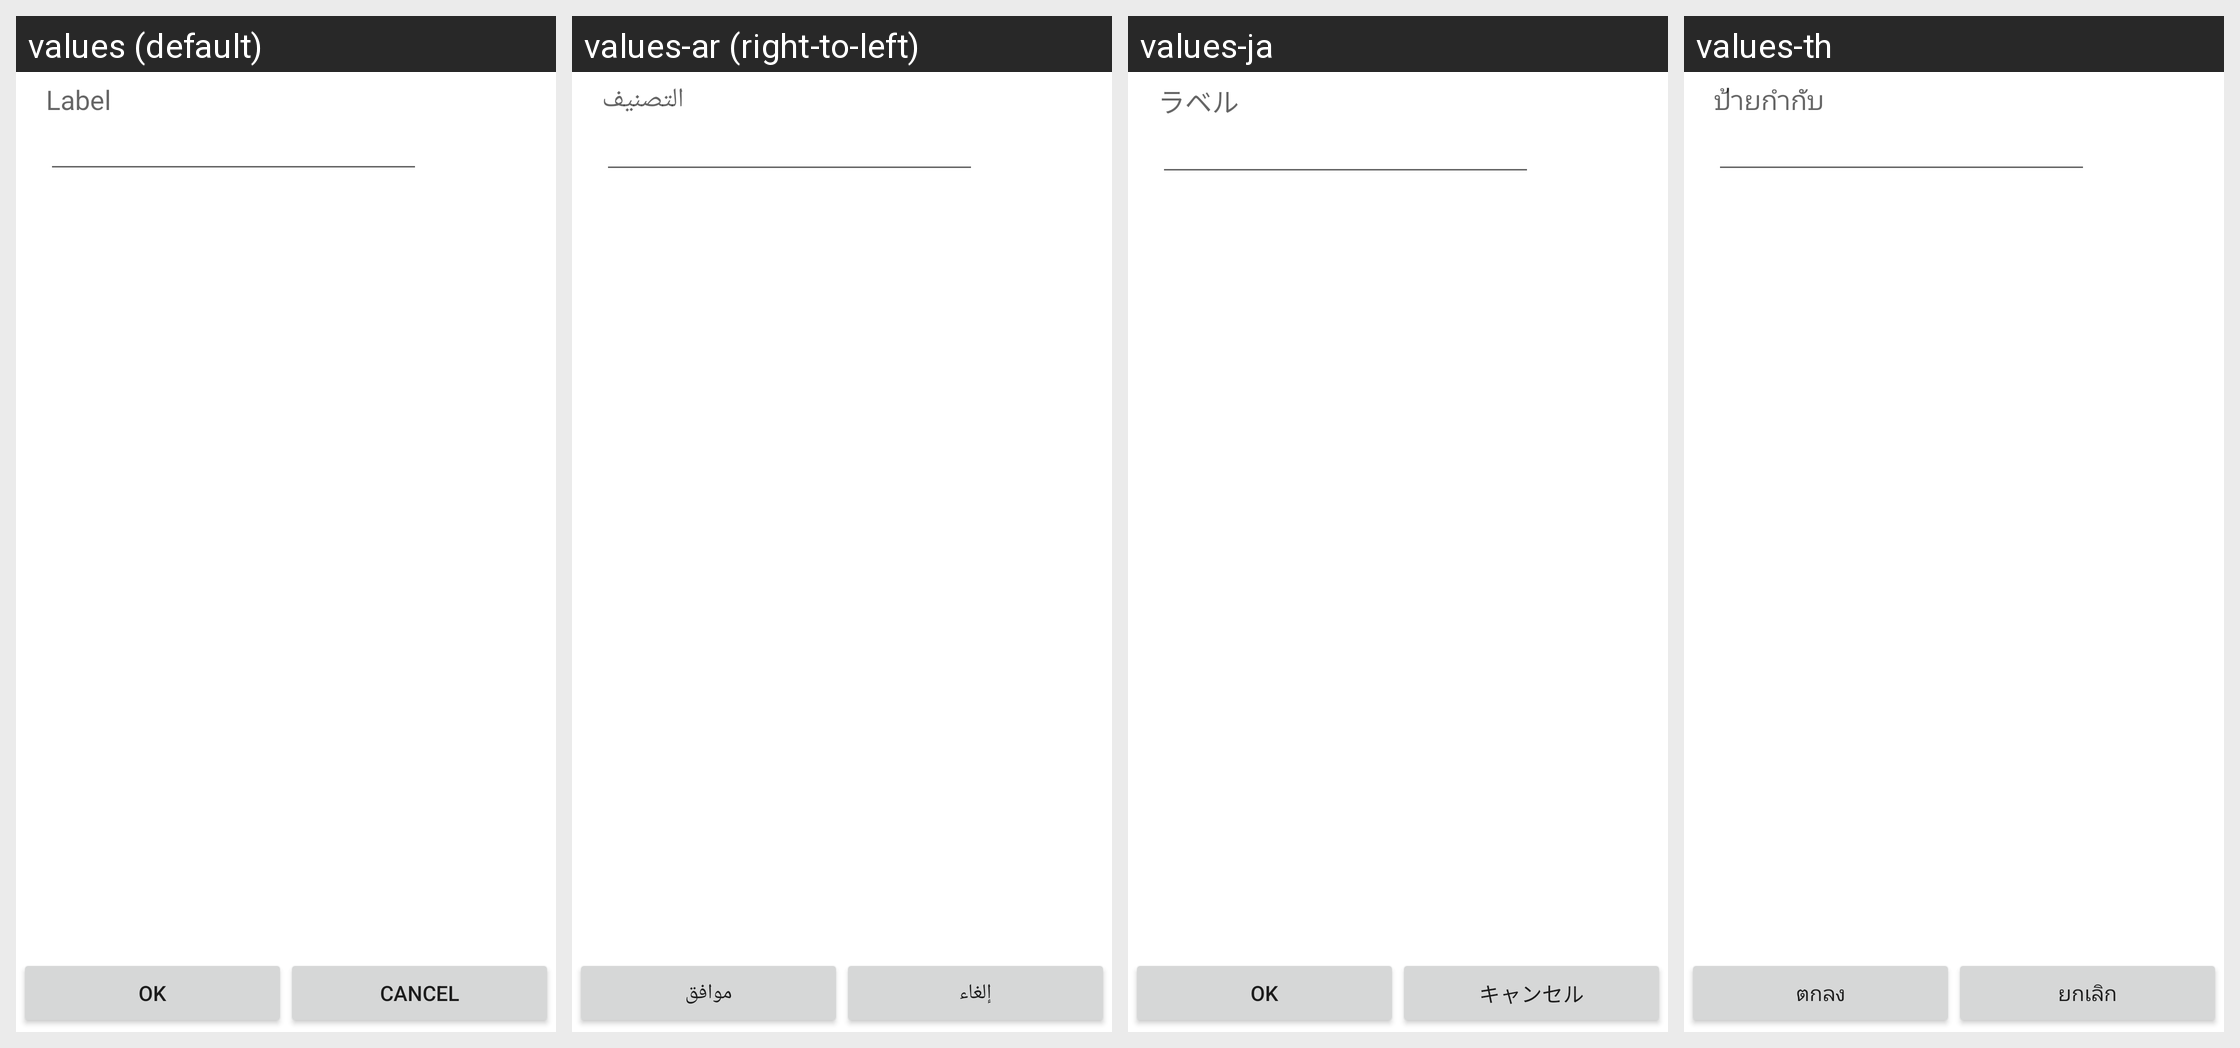

The same Android screen rendered under several of its app's locales, left to right. List the strings drawn on it with the default value and each locale's translation.
Android screen res/layout/browser_add_bookmark_const_url.xml rendered under 4 locales, left to right: values (default), values-ar (right-to-left), values-ja, values-th. Device: Nexus 5 (rendered at 1080×1920; each locale shown at half size, 540×960, under a caption strip naming it); theme Theme.MaterialComponents.DayNight.NoActionBar.
Other locales in the repository, not shown: values-af, values-am, values-be, values-bg, values-bn-rBD, values-bn-rWB, values-ca, values-cs, values-da, values-de, values-de-rDE, values-el, values-en-rGB, values-en-rIN, values-es, values-es-rUS, values-et, values-et-rEE, values-fa, values-fi, values-fr, values-fr-rFR, values-he, values-hi, values-hr, values-hu, values-id, values-in, values-it, values-it-rIT, values-iw, values-ko, values-lt, values-lv, values-ms, values-ms-rMY, values-nb, values-nl, values-pl, values-pt, values-pt-rPT, values-rm, values-ro, values-ru, values-sk, values-sl, values-sr, values-sv, values-sw, values-tl, values-tr, values-uk, values-vi, values-zh-rCN, values-zh-rHK, values-zh-rTW, values-zu.
Strings drawn on this screen, with the default value and each locale's value (text and hints the layout hard-codes, and strings that could not be matched under every locale, appear in the picture but are not listed):

name
  values: Label
  values-ar: التصنيف
  values-ja: ラベル
  values-th: ป้ายกำกับ

save
  values: OK
  values-ar: موافق
  values-ja: OK
  values-th: ตกลง

do_not_save
  values: Cancel
  values-ar: إلغاء
  values-ja: キャンセル
  values-th: ยกเลิก
